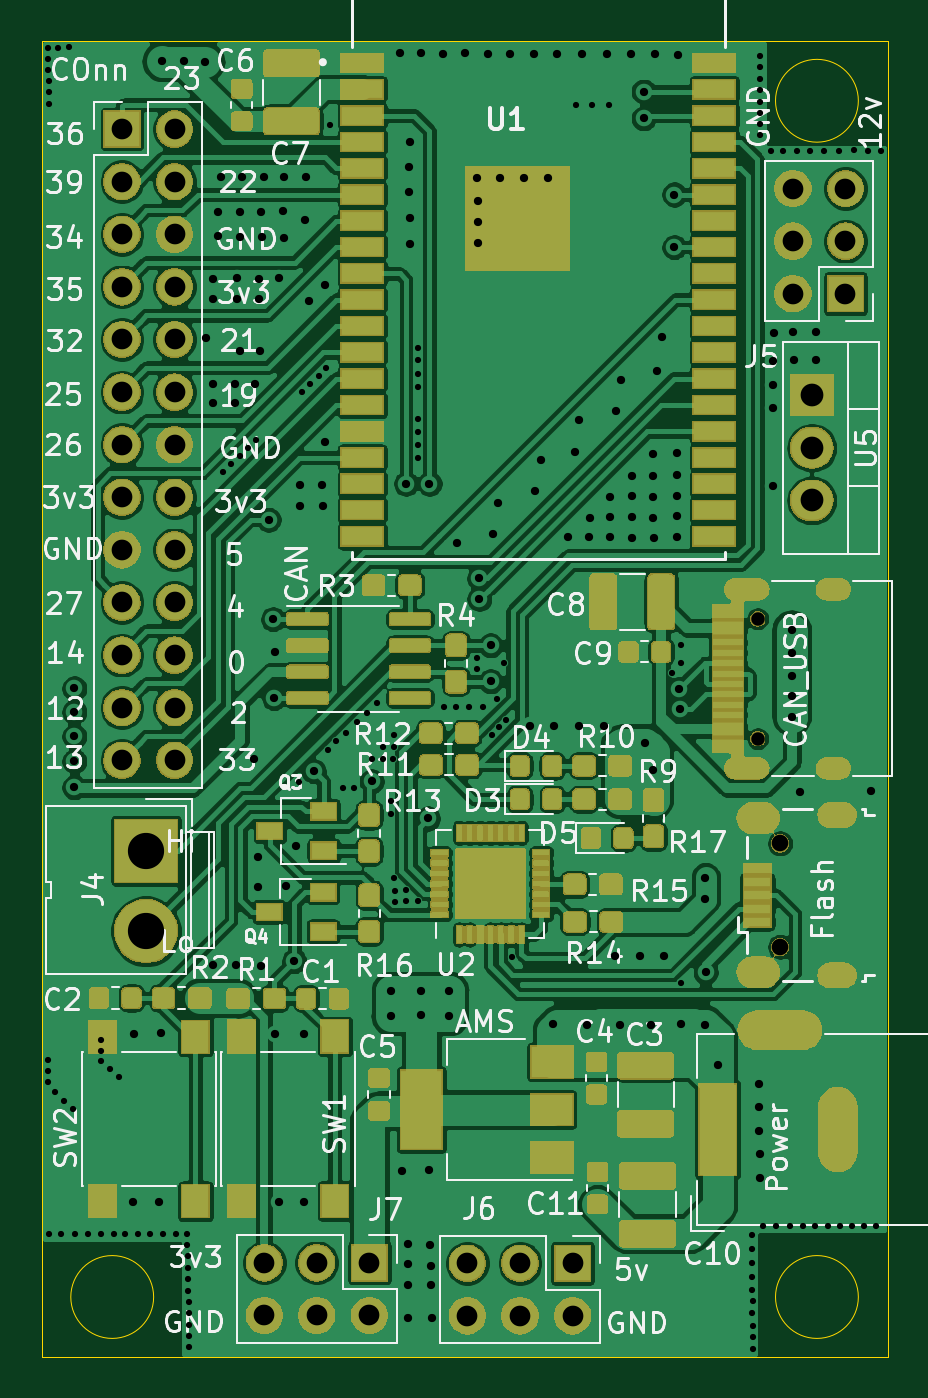
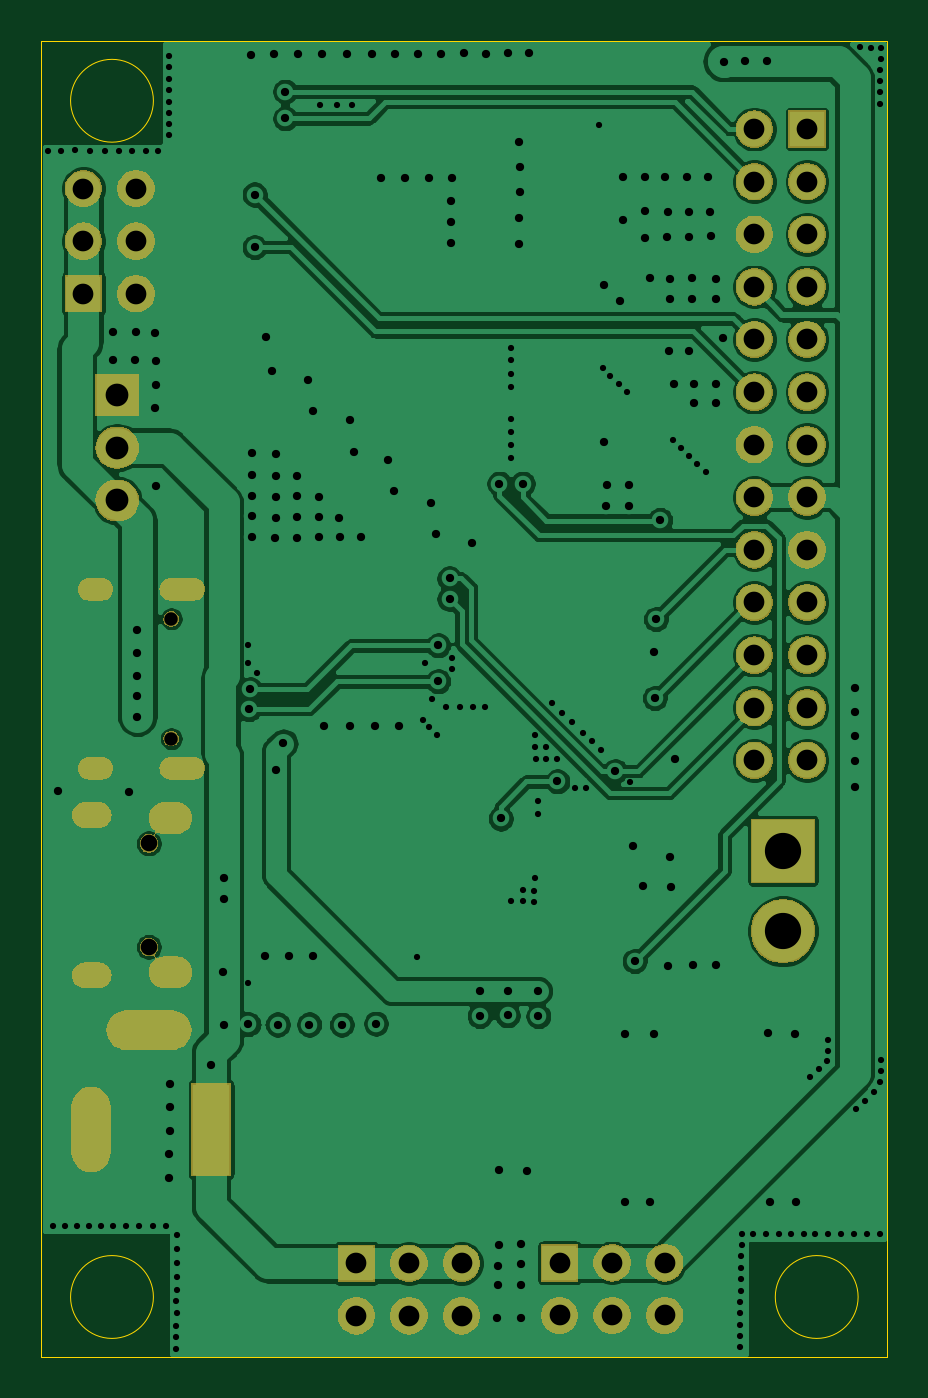
Circuit board: 11 layer files. Board 40.9 x 63.5 mm.
- bottom_copper: wrover_the_thesis-B_Cu.gbr (121919 bytes)
- bottom_mask: wrover_the_thesis-B_Mask.gbr (57538 bytes)
- paste: wrover_the_thesis-B_Paste.gbr (519 bytes)
- bottom_silk: wrover_the_thesis-B_SilkS.gbr (520 bytes)
- outline: wrover_the_thesis-Edge_Cuts.gbr (926 bytes)
- top_copper: wrover_the_thesis-F_Cu.gbr (418328 bytes)
- top_mask: wrover_the_thesis-F_Mask.gbr (146105 bytes)
- paste: wrover_the_thesis-F_Paste.gbr (168505 bytes)
- top_silk: wrover_the_thesis-F_SilkS.gbr (62716 bytes)
- drill: wrover_the_thesis-NPTH.drl (407 bytes)
- drill: wrover_the_thesis-PTH.drl (6954 bytes)

=== bottom_copper: wrover_the_thesis-B_Cu.gbr (121919 bytes, source omitted) ===
=== bottom_mask: wrover_the_thesis-B_Mask.gbr (57538 bytes, source omitted) ===
=== paste: wrover_the_thesis-B_Paste.gbr ===
G04 #@! TF.GenerationSoftware,KiCad,Pcbnew,5.1.5+dfsg1-2build2*
G04 #@! TF.CreationDate,2020-06-27T19:39:02+07:00*
G04 #@! TF.ProjectId,wrover_the_thesis,77726f76-6572-45f7-9468-655f74686573,rev?*
G04 #@! TF.SameCoordinates,Original*
G04 #@! TF.FileFunction,Paste,Bot*
G04 #@! TF.FilePolarity,Positive*
%FSLAX46Y46*%
G04 Gerber Fmt 4.6, Leading zero omitted, Abs format (unit mm)*
G04 Created by KiCad (PCBNEW 5.1.5+dfsg1-2build2) date 2020-06-27 19:39:02*
%MOMM*%
%LPD*%
G04 APERTURE LIST*
G04 APERTURE END LIST*
M02*

=== bottom_silk: wrover_the_thesis-B_SilkS.gbr ===
G04 #@! TF.GenerationSoftware,KiCad,Pcbnew,5.1.5+dfsg1-2build2*
G04 #@! TF.CreationDate,2020-06-27T19:39:02+07:00*
G04 #@! TF.ProjectId,wrover_the_thesis,77726f76-6572-45f7-9468-655f74686573,rev?*
G04 #@! TF.SameCoordinates,Original*
G04 #@! TF.FileFunction,Legend,Bot*
G04 #@! TF.FilePolarity,Positive*
%FSLAX46Y46*%
G04 Gerber Fmt 4.6, Leading zero omitted, Abs format (unit mm)*
G04 Created by KiCad (PCBNEW 5.1.5+dfsg1-2build2) date 2020-06-27 19:39:02*
%MOMM*%
%LPD*%
G04 APERTURE LIST*
G04 APERTURE END LIST*
M02*

=== outline: wrover_the_thesis-Edge_Cuts.gbr ===
G04 #@! TF.GenerationSoftware,KiCad,Pcbnew,5.1.5+dfsg1-2build2*
G04 #@! TF.CreationDate,2020-06-27T19:39:02+07:00*
G04 #@! TF.ProjectId,wrover_the_thesis,77726f76-6572-45f7-9468-655f74686573,rev?*
G04 #@! TF.SameCoordinates,Original*
G04 #@! TF.FileFunction,Profile,NP*
%FSLAX46Y46*%
G04 Gerber Fmt 4.6, Leading zero omitted, Abs format (unit mm)*
G04 Created by KiCad (PCBNEW 5.1.5+dfsg1-2build2) date 2020-06-27 19:39:02*
%MOMM*%
%LPD*%
G04 APERTURE LIST*
%ADD10C,0.050000*%
G04 APERTURE END LIST*
D10*
X90420000Y-46882416D02*
G75*
G03X90420000Y-46882416I-2000000J0D01*
G01*
X56390000Y-104647584D02*
G75*
G03X56390000Y-104647584I-2000000J0D01*
G01*
X90420000Y-104647584D02*
G75*
G03X90420000Y-104647584I-2000000J0D01*
G01*
X50980000Y-44000000D02*
X50980000Y-107530000D01*
X91830000Y-107530000D02*
X91830000Y-44000000D01*
X50980000Y-107530000D02*
X91830000Y-107530000D01*
X91830000Y-44000000D02*
X50980000Y-44000000D01*
M02*

=== top_copper: wrover_the_thesis-F_Cu.gbr (418328 bytes, source omitted) ===
=== top_mask: wrover_the_thesis-F_Mask.gbr (146105 bytes, source omitted) ===
=== paste: wrover_the_thesis-F_Paste.gbr (168505 bytes, source omitted) ===
=== top_silk: wrover_the_thesis-F_SilkS.gbr (62716 bytes, source omitted) ===
=== drill: wrover_the_thesis-NPTH.drl ===
M48
; DRILL file {KiCad 5.1.5+dfsg1-2build2} date Thứ bảy, 27 Tháng 6 Năm 2020 19:38:58 +07
; FORMAT={-:-/ absolute / inch / decimal}
; #@! TF.CreationDate,2020-06-27T19:38:58+07:00
; #@! TF.GenerationSoftware,Kicad,Pcbnew,5.1.5+dfsg1-2build2
; #@! TF.FileFunction,NonPlated,1,2,NPTH
FMAT,2
INCH
T1C0.0256
T2C0.0315
%
G90
G05
T1
X3.3685Y-2.8307
X3.3685Y-3.0583
T2
X3.411Y-3.2577
X3.411Y-3.4545
T0
M30

=== drill: wrover_the_thesis-PTH.drl (6954 bytes, source omitted) ===
